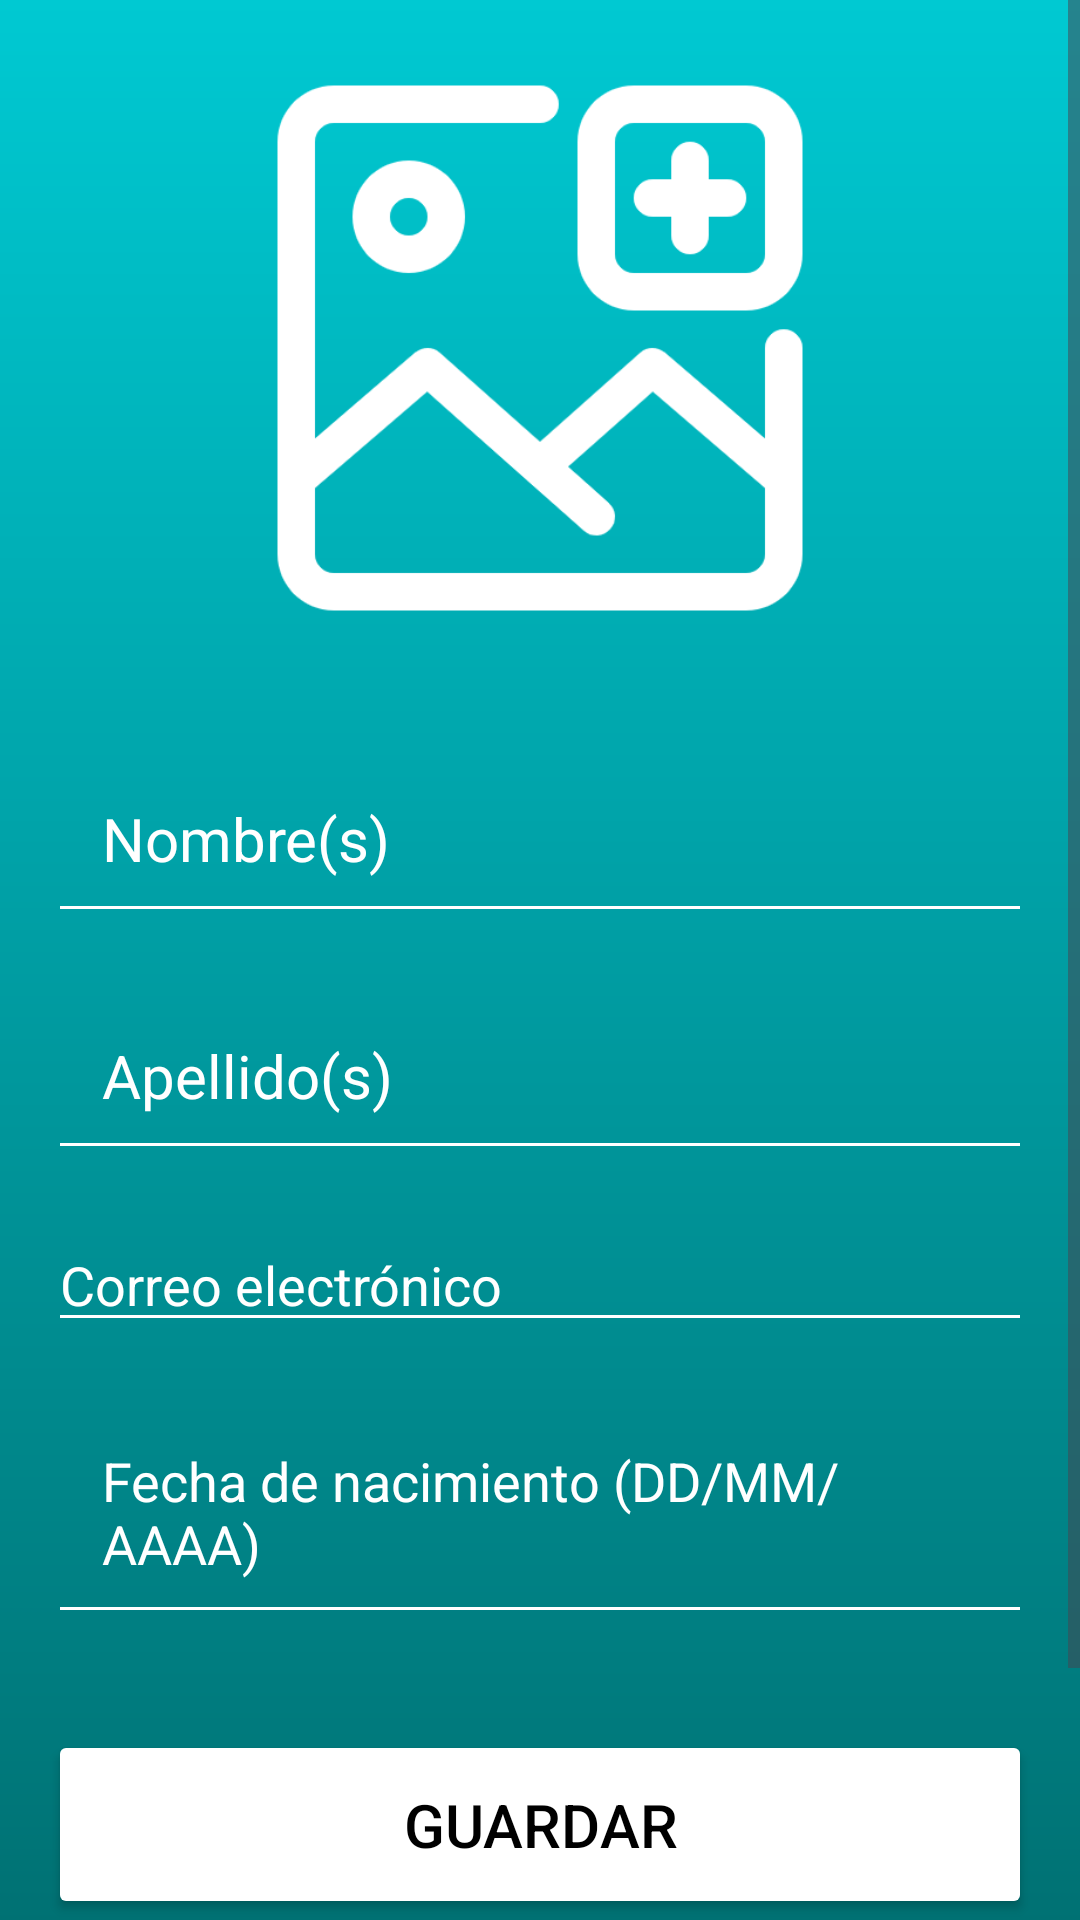

The Android layout XML behind this screen, and the referenced resources:
<!-- AndroidManifest.xml: application theme Theme.Tarea31_PM1Grupo3 -->
<!-- res/layout/activity_crear_persona.xml -->
<?xml version="1.0" encoding="utf-8"?>
<ScrollView
    xmlns:android="http://schemas.android.com/apk/res/android"
    xmlns:app="http://schemas.android.com/apk/res-auto"
    xmlns:tools="http://schemas.android.com/tools"
    android:layout_width="match_parent"
    android:layout_height="match_parent"
    android:fillViewport="true">

    <androidx.constraintlayout.widget.ConstraintLayout
        android:background="@drawable/background"
        android:layout_width="match_parent"
        android:layout_height="wrap_content"
        android:padding="16dp">

        <ImageView
            android:id="@+id/imgPersona"
            android:layout_width="200dp"
            android:layout_height="200dp"
            android:scaleType="centerCrop"
            android:src="@drawable/imagen"
            app:layout_constraintTop_toTopOf="parent"
            app:layout_constraintStart_toStartOf="parent"
            app:layout_constraintEnd_toEndOf="parent"
            android:layout_marginBottom="24dp" />

        <EditText
            android:id="@+id/etNombres"
            android:layout_width="0dp"
            android:layout_height="wrap_content"
            android:layout_marginTop="32dp"
            android:backgroundTint="#FFFFFF"
            android:hint="Nombre(s)"
            android:padding="18dp"
            android:textColor="#FFFFFF"
            android:textColorHint="#FFFFFF"
            android:textSize="20sp"
            app:layout_constraintTop_toBottomOf="@+id/imgPersona"
            app:layout_constraintStart_toStartOf="parent"
            app:layout_constraintEnd_toEndOf="parent" />

        <EditText
            android:id="@+id/etApellidos"
            android:layout_width="0dp"
            android:layout_height="wrap_content"
            android:layout_marginTop="16dp"
            android:backgroundTint="#FFFFFF"
            android:hint="Apellido(s)"
            android:padding="18dp"
            android:textColor="#FFFFFF"
            android:textColorHint="#FFFFFF"
            android:textSize="20sp"
            app:layout_constraintTop_toBottomOf="@+id/etNombres"
            app:layout_constraintStart_toStartOf="parent"
            app:layout_constraintEnd_toEndOf="parent" />

        <EditText
            android:id="@+id/etCorreo"
            android:layout_width="0dp"
            android:layout_height="wrap_content"
            android:layout_marginTop="16dp"
            android:backgroundTint="#FFFFFF"
            android:hint="Correo electrónico"
            android:inputType="textEmailAddress"
            android:textColor="#FFFFFF"
            android:textColorHint="#FFFFFF"
            app:layout_constraintTop_toBottomOf="@+id/etApellidos"
            app:layout_constraintStart_toStartOf="parent"
            app:layout_constraintEnd_toEndOf="parent" />

        <EditText
            android:id="@+id/etFecha"
            android:layout_width="0dp"
            android:layout_height="wrap_content"
            android:layout_marginTop="16dp"
            android:backgroundTint="#FFFFFF"
            android:clickable="true"
            android:focusable="false"
            android:hint="Fecha de nacimiento (DD/MM/AAAA)"
            android:inputType="none"
            android:padding="18dp"
            android:textColor="#FFFFFF"
            android:textColorHint="#FFFFFF"
            app:layout_constraintTop_toBottomOf="@+id/etCorreo"
            app:layout_constraintStart_toStartOf="parent"
            app:layout_constraintEnd_toEndOf="parent" />

        <Button
            android:id="@+id/btnGuardar"
            android:layout_width="0dp"
            android:layout_height="wrap_content"
            android:layout_marginTop="32dp"
            android:backgroundTint="@color/white"
            android:padding="18dp"
            android:text="Guardar"
            android:textColor="@color/black"
            android:textSize="20sp"
            app:layout_constraintTop_toBottomOf="@+id/etFecha"
            app:layout_constraintStart_toStartOf="parent"
            app:layout_constraintEnd_toEndOf="parent" />

        <Button
            android:id="@+id/btnListado"
            android:layout_width="0dp"
            android:layout_height="wrap_content"
            android:layout_marginTop="18dp"
            android:backgroundTint="@color/white"
            android:padding="18dp"
            android:text="Listado"
            android:textColor="@color/black"
            android:textSize="20sp"
            app:layout_constraintTop_toBottomOf="@+id/btnGuardar"
            app:layout_constraintStart_toStartOf="parent"
            app:layout_constraintEnd_toEndOf="parent"
            app:layout_constraintBottom_toBottomOf="parent"
            />

    </androidx.constraintlayout.widget.ConstraintLayout>

</ScrollView>
<!-- resources referenced by this layout -->
<resources>
  <!-- drawable background (drawable) -->
  <?xml version="1.0" encoding="utf-8"?>
  <shape xmlns:android="http://schemas.android.com/apk/res/android">
      <gradient android:type="linear" android:angle="100"
          android:startColor="#00c9d2" android:endColor="#006465" />
  </shape>
  <!-- drawable imagen: png bitmap (drawable, 21508 bytes) -->
  <style name="Theme.Tarea31_PM1Grupo3" parent="Base.Theme.Tarea31_PM1Grupo3" />
  <style name="Base.Theme.Tarea31_PM1Grupo3" parent="Theme.Material3.DayNight.NoActionBar">
          
          
      </style>
  <!-- not gathered from this repository: default colours our renderer supplied (Android Studio template values) -->
  <color name="black">#FF000000</color>
  <color name="white">#FFFFFFFF</color>
</resources>
